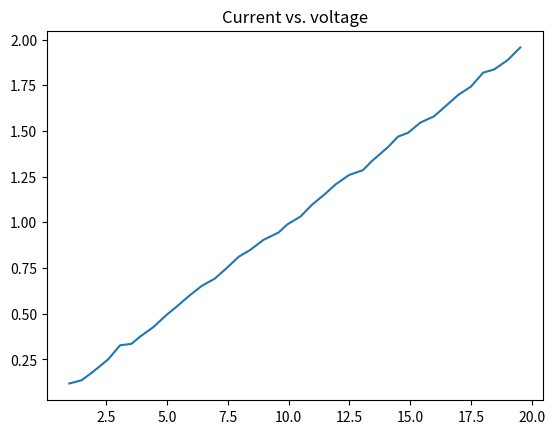

The matplotlib source for this figure:
import random
import matplotlib.pyplot as plt
import numpy as np

voltage = [value + random.uniform(-0.1, 0.1) for value in np.arange(1,20,0.5)]   

print(voltage)

resistance = 10

current = [v/resistance + random.uniform(-0.02, 0.02) for v in voltage]

print(current)

plt.plot(voltage,current)
plt.title("Current vs. voltage")
plt.show()
